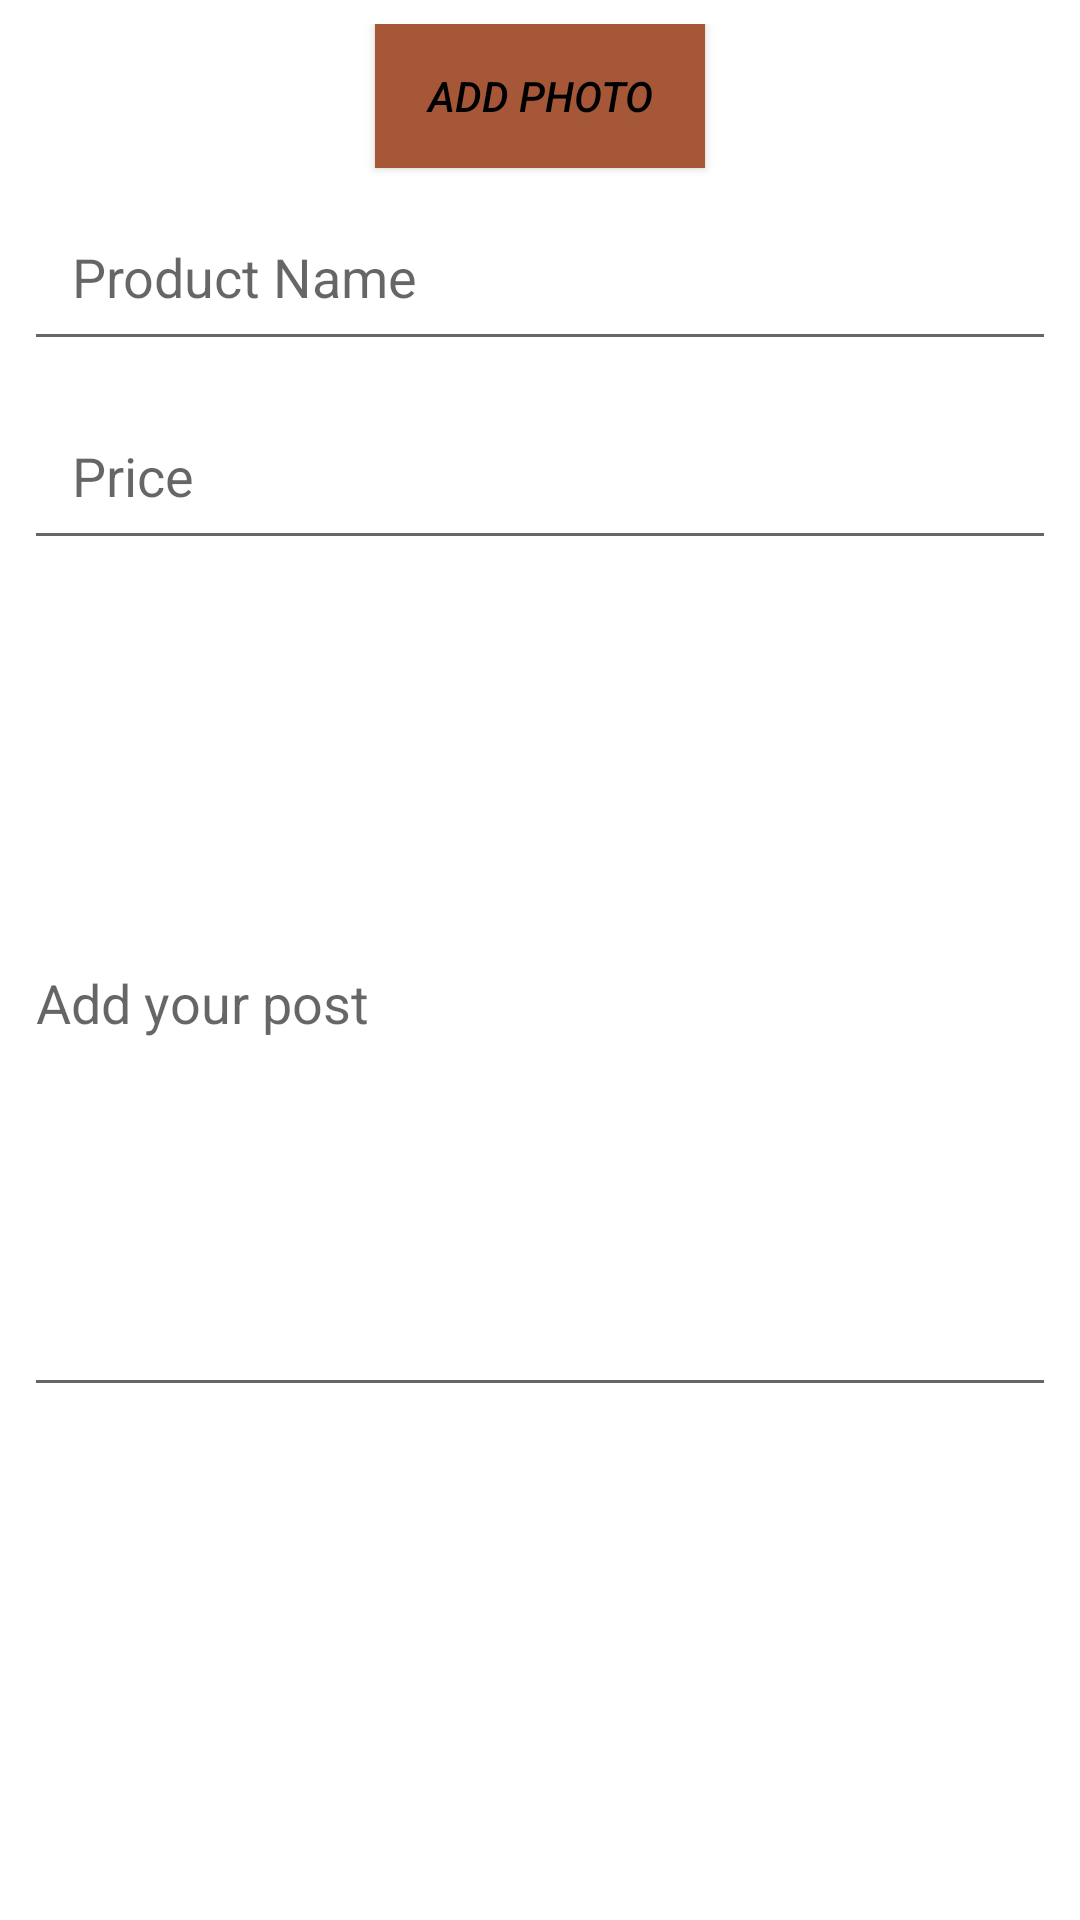

Android layout source for this screen:
<!-- AndroidManifest.xml: application theme Theme.Hopol -->
<!-- res/layout/fragment_add.xml -->
<?xml version="1.0" encoding="utf-8"?>
<RelativeLayout xmlns:android="http://schemas.android.com/apk/res/android"
    xmlns:tools="http://schemas.android.com/tools"
    android:layout_width="match_parent"
    android:layout_height="match_parent"
    android:padding="8dp"
    android:background="#ffffff"
    tools:context=".fragment.Add">


    <RelativeLayout
        android:layout_width="match_parent"
        android:layout_height="?attr/actionBarSize"
        android:id="@+id/layout">

        <Button
            android:layout_width="wrap_content"
            android:layout_height="wrap_content"
            android:text="Add Photo"
            android:textColor="#000000"
            android:textStyle="italic"
            android:background="#A55738"
            android:minWidth="110dp"
            android:layout_centerHorizontal="true"
            android:id="@+id/imageViewBtn"
            android:visibility="visible"
            />


        <ImageButton
            android:layout_width="30dp"
            android:layout_height="30dp"
            android:layout_alignParentEnd="true"
            android:layout_alignParentRight="true"
            android:background="@drawable/baseline_arrow_forward_24"
            android:id="@+id/nextBtn"
            android:visibility="gone"/>

    </RelativeLayout>

    <ScrollView
        android:id="@+id/scrollView"
        android:layout_width="match_parent"
        android:layout_height="match_parent"
        android:layout_below="@+id/layout">

        <RelativeLayout
            android:layout_width="match_parent"
            android:layout_height="match_parent">

            <EditText
                android:layout_width="match_parent"
                android:layout_height="wrap_content"
                android:id="@+id/productNameFA"
                android:hint="Product Name"
                android:padding="16dp"
                android:layout_marginBottom="10dp"/>

            <EditText
                android:layout_width="match_parent"
                android:layout_height="wrap_content"
                android:id="@+id/priceFA"
                android:hint="Price"
                android:inputType="numberDecimal"
                android:padding="16dp"
                android:layout_below="@id/productNameFA"
                android:layout_marginBottom="10dp"/>

            <EditText
                android:layout_width="match_parent"
                android:layout_height="wrap_content"
                android:id="@+id/descriptionFA"
                android:textColor="#000000"
                android:hint="Add your post"
                android:minLines="12"
                android:layout_below="@id/priceFA"/>

            <ImageView
                android:layout_width="match_parent"
                android:layout_height="230dp"
                android:scaleType="centerCrop"
                android:id="@+id/imageView"
                android:visibility="gone"
                android:contentDescription="@null"
                android:layout_below="@+id/descriptionFA"
                android:background="#353030"/>

            <androidx.recyclerview.widget.RecyclerView
                android:layout_width="match_parent"
                android:layout_height="wrap_content"
                android:layout_below="@+id/imageView"
                android:id="@+id/recyclerView"/>

        </RelativeLayout>

    </ScrollView>

</RelativeLayout>
<!-- resources referenced by this layout -->
<resources>
  <!-- drawable baseline_arrow_forward_24 (drawable) -->
  <vector android:autoMirrored="true" android:height="24dp"
      android:tint="#A55738" android:viewportHeight="24"
      android:viewportWidth="24" android:width="24dp" xmlns:android="http://schemas.android.com/apk/res/android">
      <path android:fillColor="@android:color/white" android:pathData="M12,4l-1.41,1.41L16.17,11H4v2h12.17l-5.58,5.59L12,20l8,-8z"/>
  </vector>
  <style name="Theme.Hopol" parent="Base.Theme.Hopol" />
  <style name="Base.Theme.Hopol" parent="Theme.AppCompat.Light.NoActionBar">
       <item name="android:windowLightStatusBar">true</item>
          <item name="android:statusBarColor">@color/thistel</item>
      </style>
  <color name="thistel">#8b7b8b</color>
</resources>
